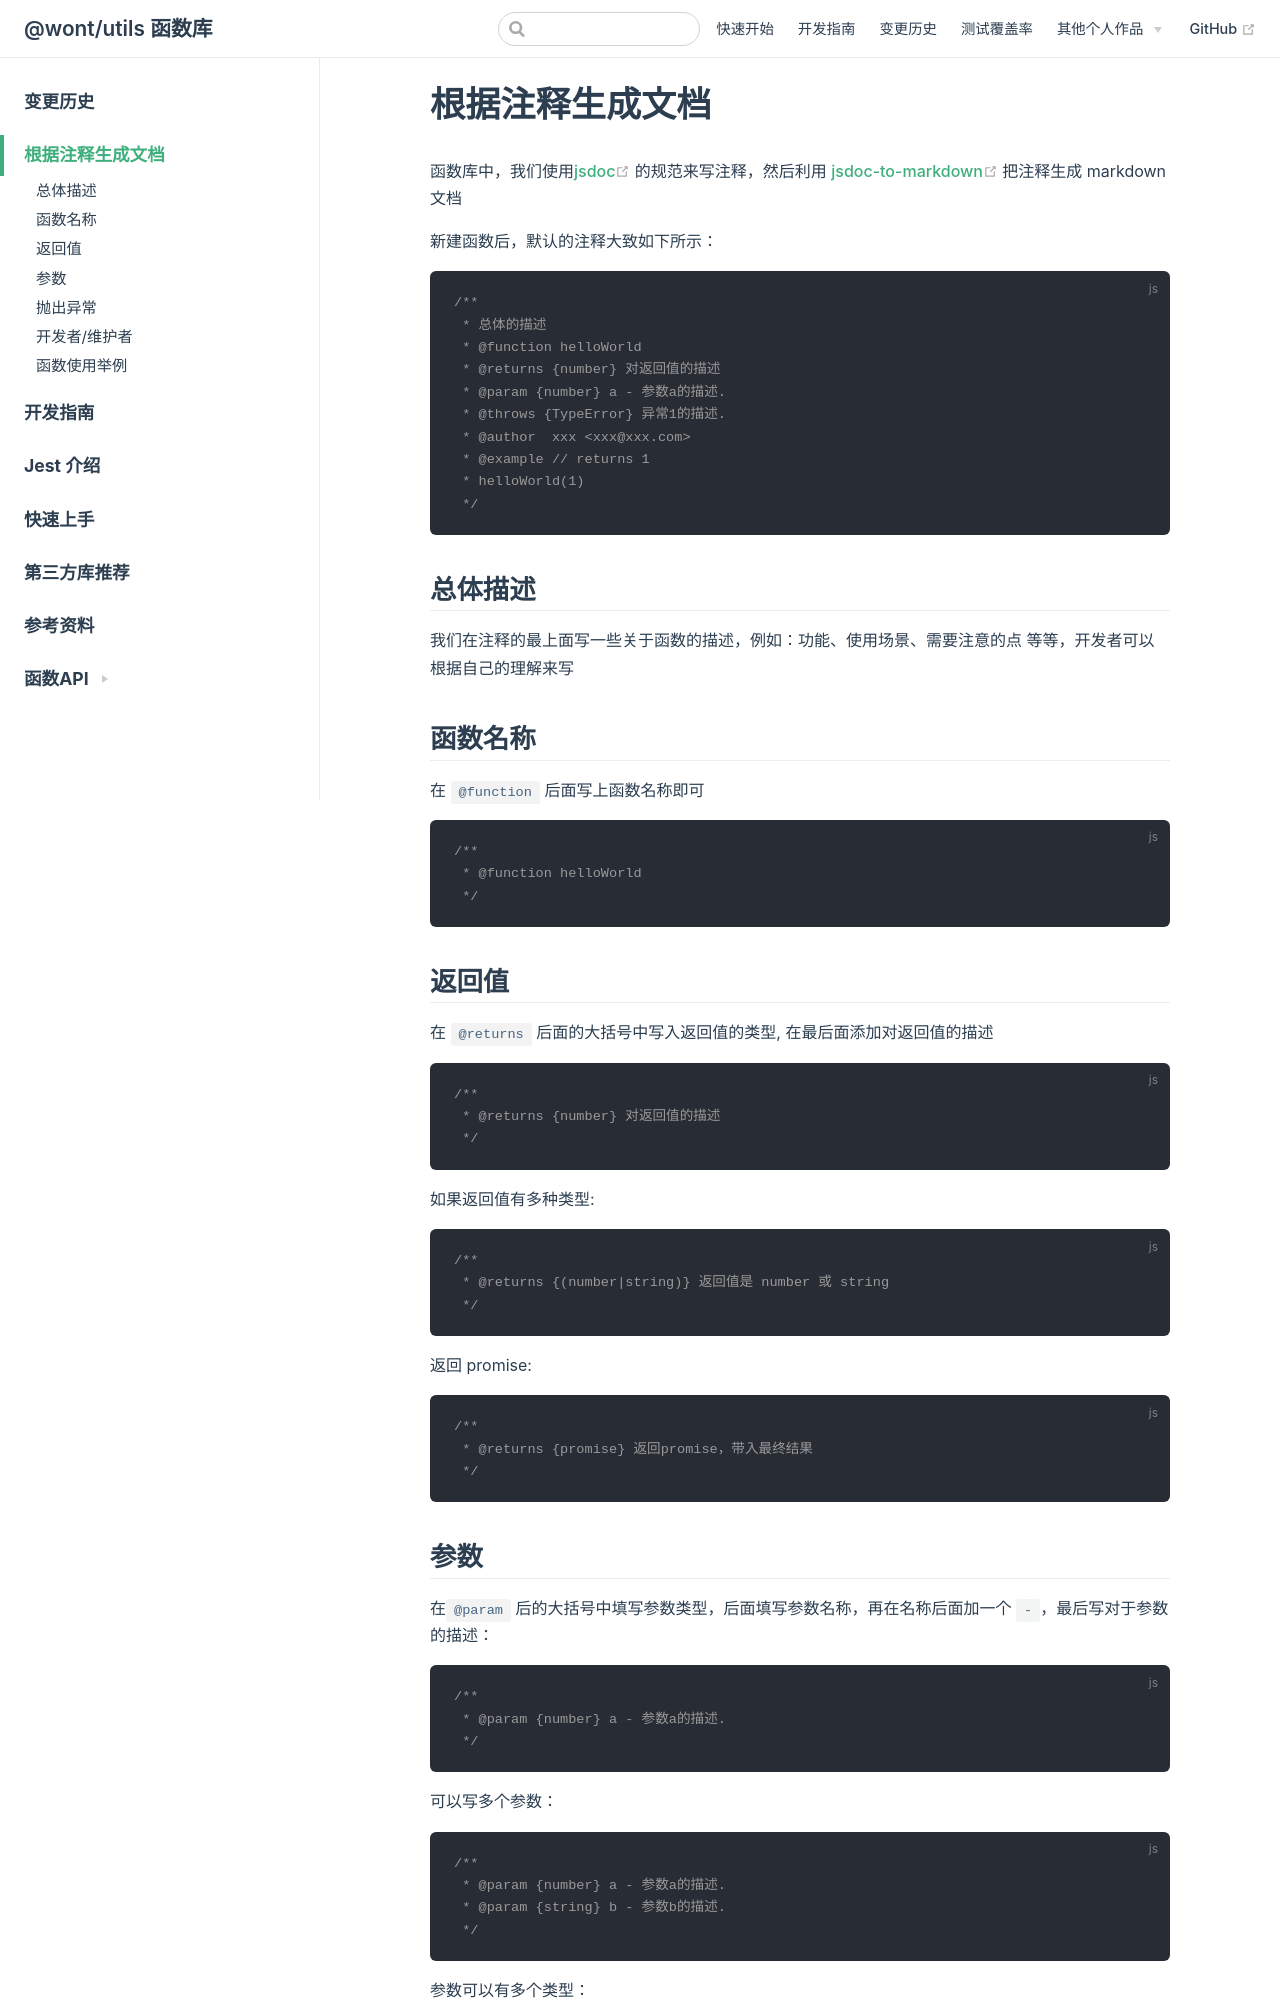

repository: wont-org/utils · page: common/code-commenting.html · generator: jekyll

# 根据注释生成文档

函数库中，我们使用[jsdoc](https://github.com/jsdoc/jsdoc) 的规范来写注释，然后利用 [jsdoc-to-markdown](https://github.com/jsdoc2md/jsdoc-to-markdown) 把注释生成 markdown 文档

新建函数后，默认的注释大致如下所示：

```js
/**
 * 总体的描述
 * @function helloWorld
 * @returns {number} 对返回值的描述
 * @param {number} a - 参数a的描述.
 * @throws {TypeError} 异常1的描述.
 * @author  xxx <xxx@xxx.com>
 * @example // returns 1
 * helloWorld(1)
 */
```

## 总体描述

我们在注释的最上面写一些关于函数的描述，例如：功能、使用场景、需要注意的点 等等，开发者可以根据自己的理解来写

## 函数名称

在 `@function` 后面写上函数名称即可

```js
/**
 * @function helloWorld
 */
```

## 返回值

在 `@returns` 后面的大括号中写入返回值的类型, 在最后面添加对返回值的描述

```js
/**
 * @returns {number} 对返回值的描述
 */
```

如果返回值有多种类型:

```js
/**
 * @returns {(number|string)} 返回值是 number 或 string
 */
```

返回 promise:

```js
/**
 * @returns {promise} 返回promise，带入最终结果
 */
```
